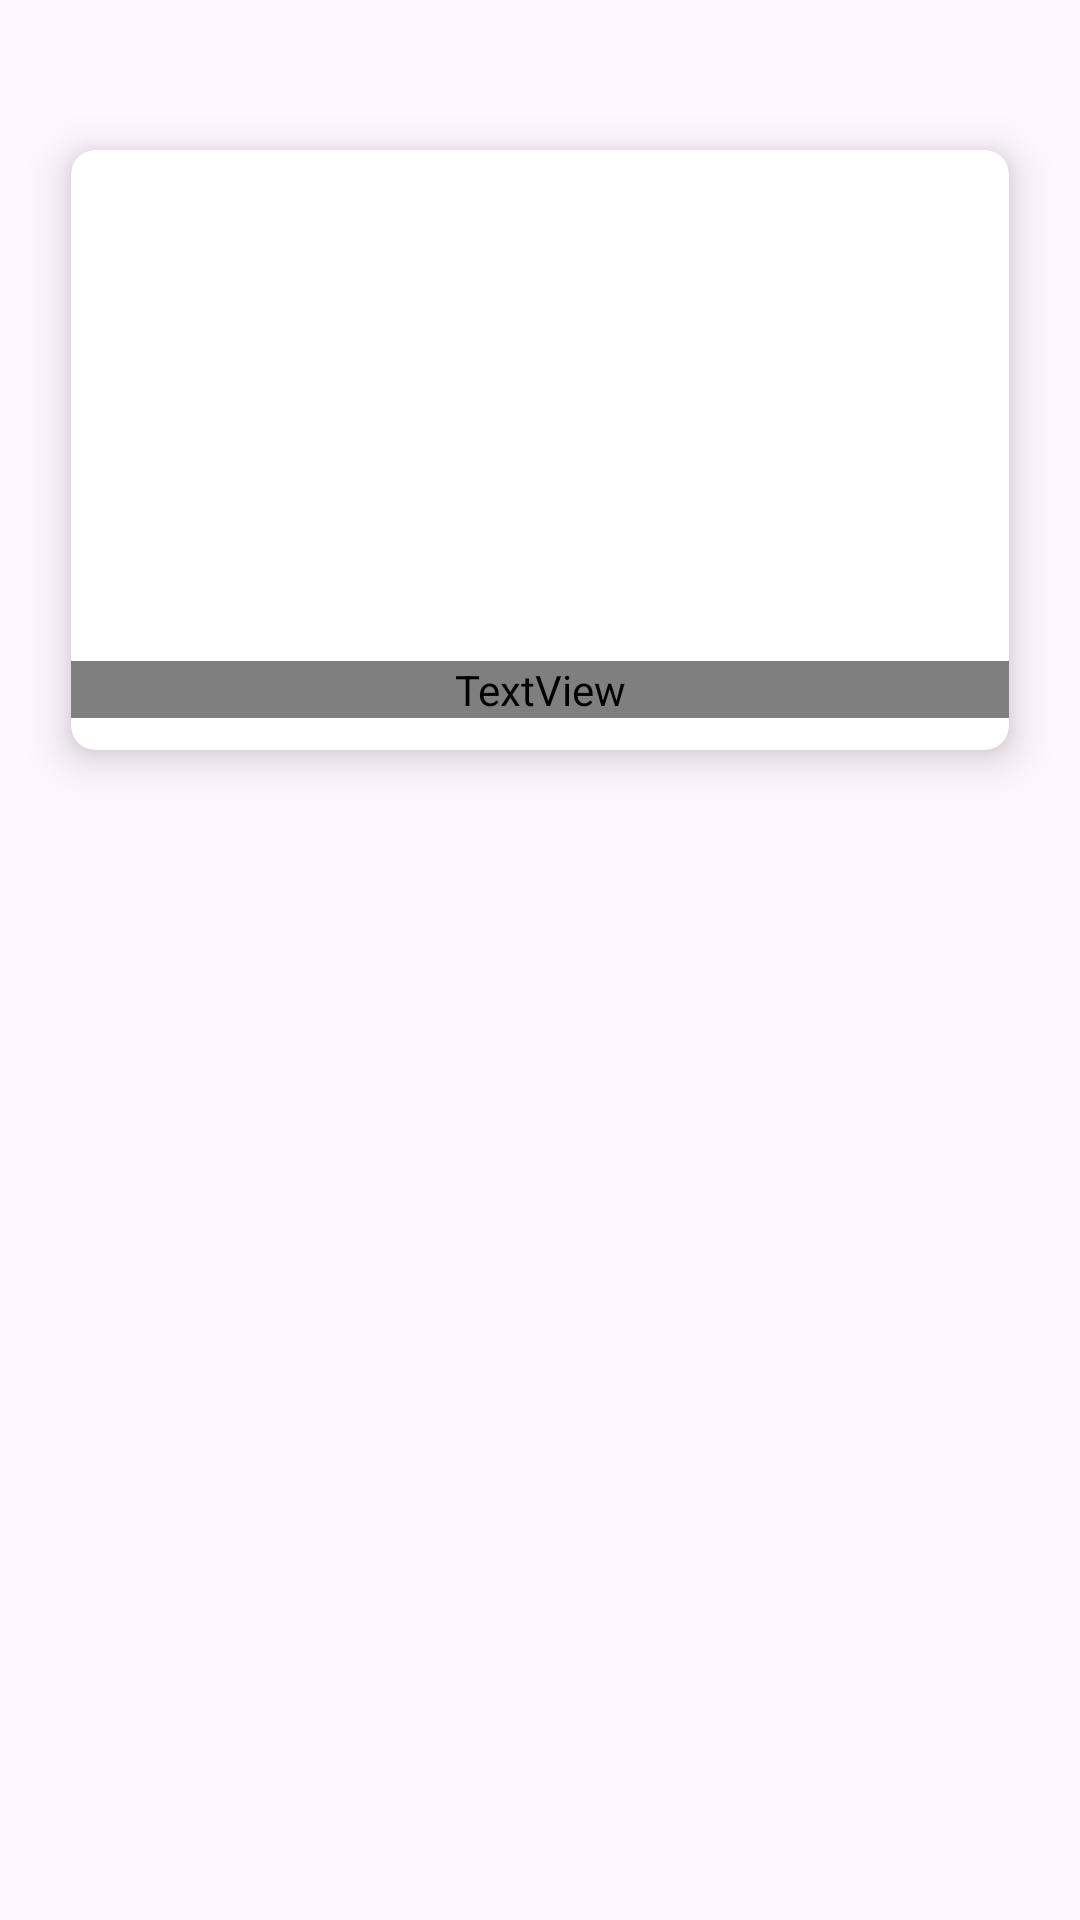

Produce the Android XML layout that renders to this screen, including the resource entries it uses.
<!-- AndroidManifest.xml: application theme Theme.QuizPulse3 -->
<!-- res/layout/category_item.xml -->
<?xml version="1.0" encoding="utf-8"?>
<RelativeLayout xmlns:android="http://schemas.android.com/apk/res/android"
    android:layout_width="match_parent"
    android:layout_height="wrap_content"
    android:orientation="vertical"
    android:background="?android:attr/selectableItemBackground"
    xmlns:app="http://schemas.android.com/apk/res-auto">

    <androidx.cardview.widget.CardView
        android:id="@+id/cardview"
        android:layout_width="match_parent"
        android:layout_height="220dp"
        android:layout_marginStart="16dp"
        android:layout_marginTop="40dp"
        android:layout_marginEnd="16dp"
        android:layout_marginBottom="16dp"
        android:translationZ="3dp"
        app:cardCornerRadius="8dp"
        app:cardElevation="5dp"
        app:cardUseCompatPadding="true">

        <LinearLayout
            android:layout_width="match_parent"
            android:layout_height="220dp"
            android:gravity="center"
            android:orientation="vertical"
            >

            <ImageView
                android:id="@+id/image"
                android:layout_width="300dp"
                android:layout_height="140dp"
                />


            <TextView
                android:id="@+id/Title"
                android:layout_width="match_parent"
                android:layout_height="wrap_content"
                android:layout_marginTop="0dp"
                android:text="Title"
                android:textAlignment="center"
                android:textSize="30dp"
                android:fontFamily="@font/baloo_chettan"
                android:textColor="#000000" />

        </LinearLayout>
    </androidx.cardview.widget.CardView>
</RelativeLayout>
<!-- resources referenced by this layout -->
<resources>
  <style name="Theme.QuizPulse3" parent="Base.Theme.QuizPulse3" />
  <style name="Base.Theme.QuizPulse3" parent="Theme.Material3.DayNight.NoActionBar">
          
          
          <item name="colorPrimary">@color/colorPrimary</item>
      </style>
  <color name="colorPrimary">#0000FF</color>
</resources>
